Labelled photos from "images_augmented", an image-classification folder in Minyael/Gift-card-classification. The possible labels are: Steam, Xbox.

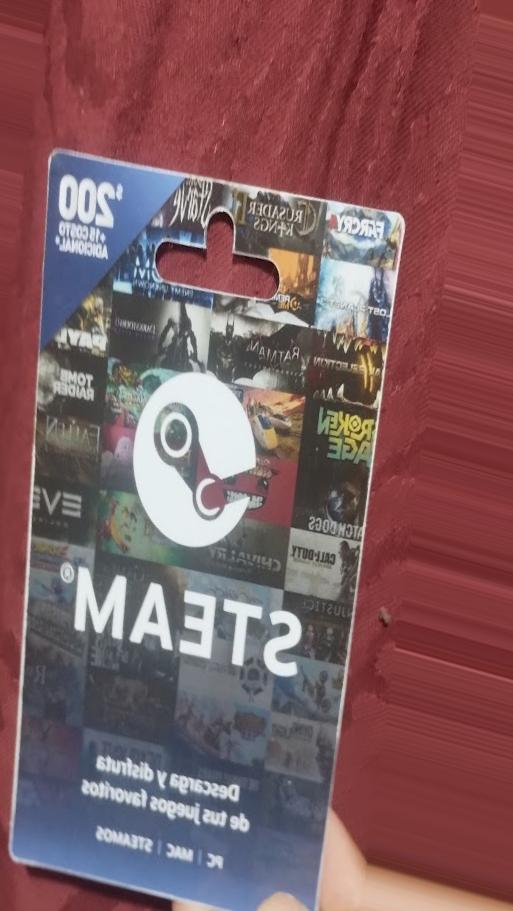
Label: Steam

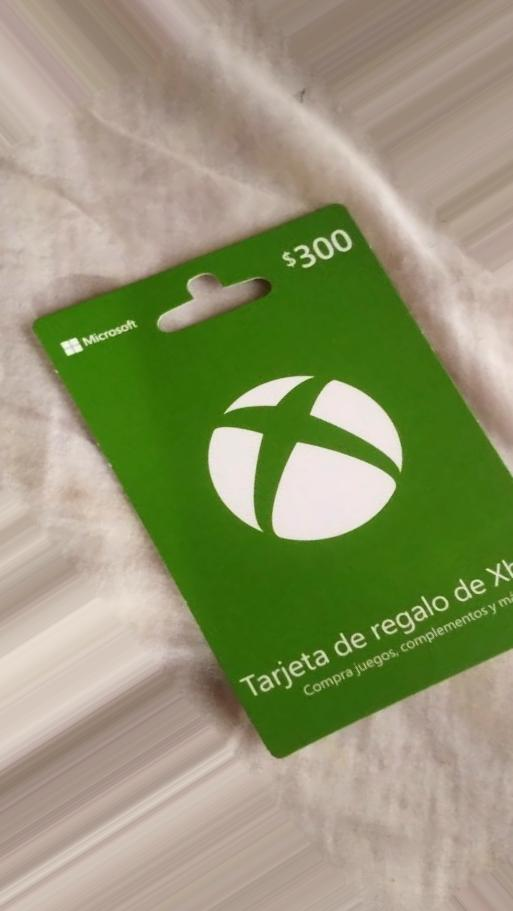
Label: Xbox

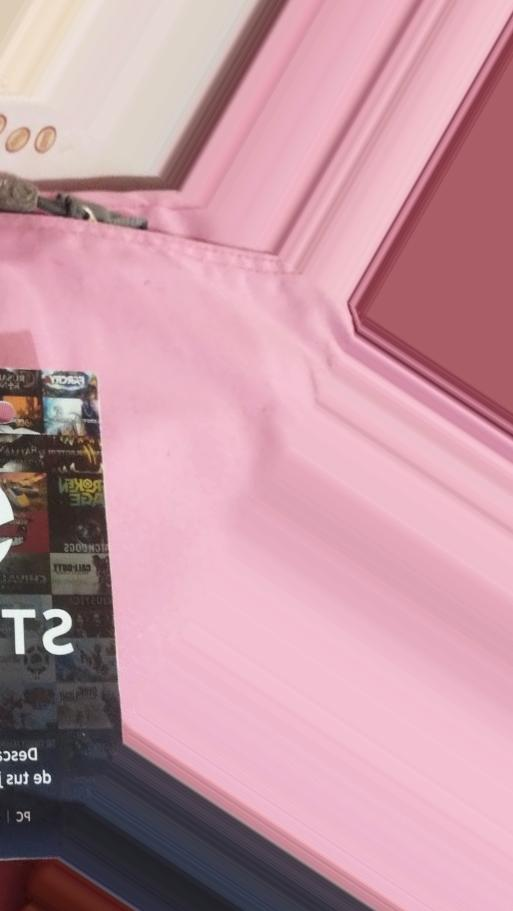
Label: Steam

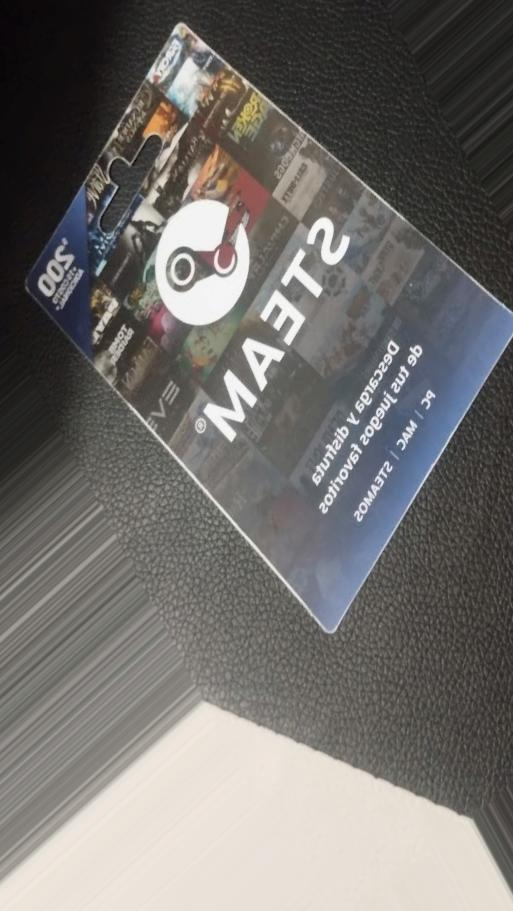
Label: Steam

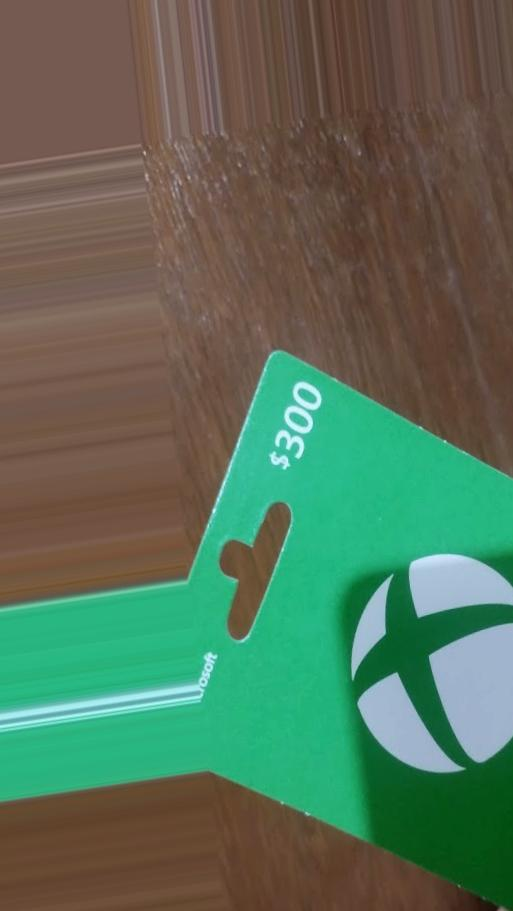
Label: Xbox

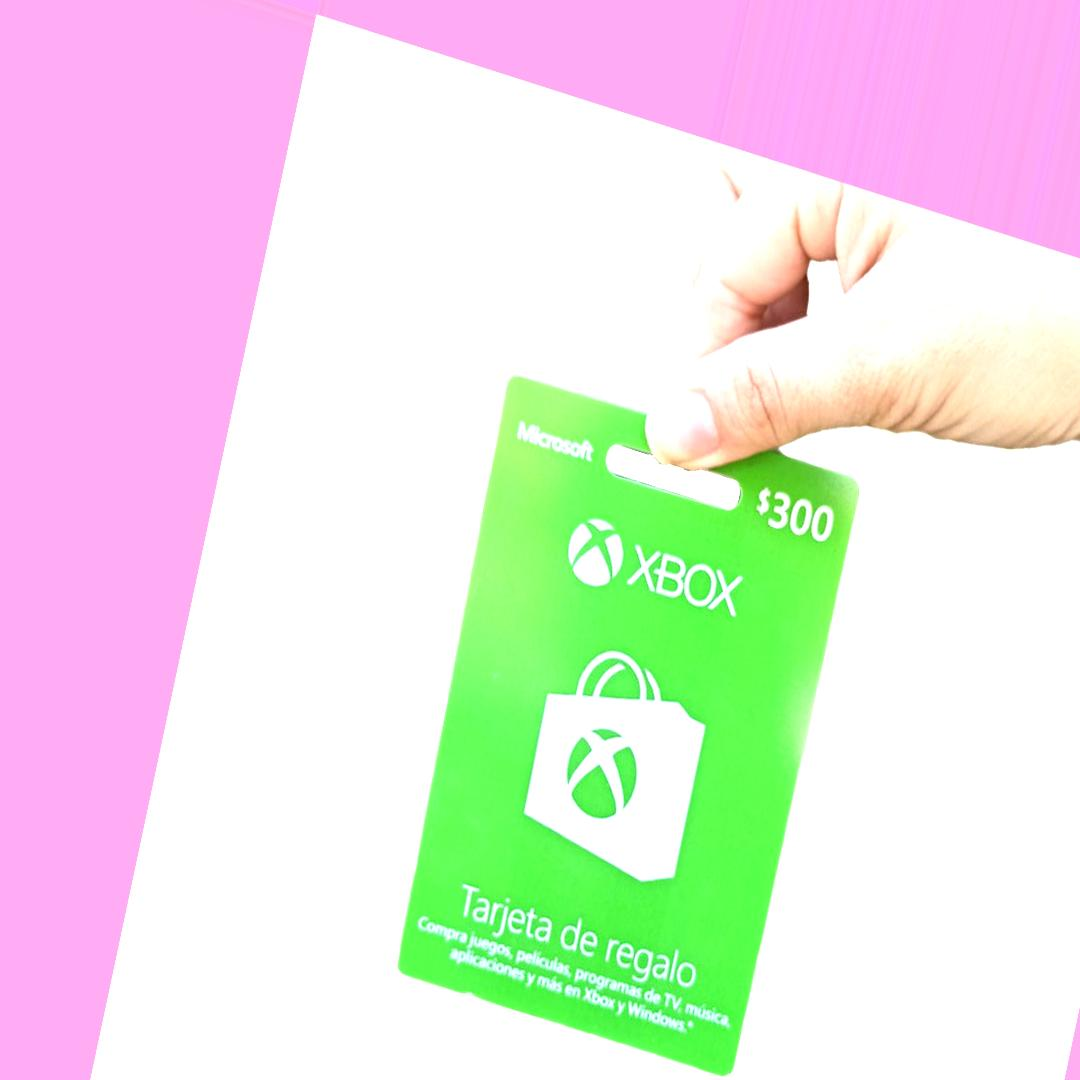
Label: Xbox
